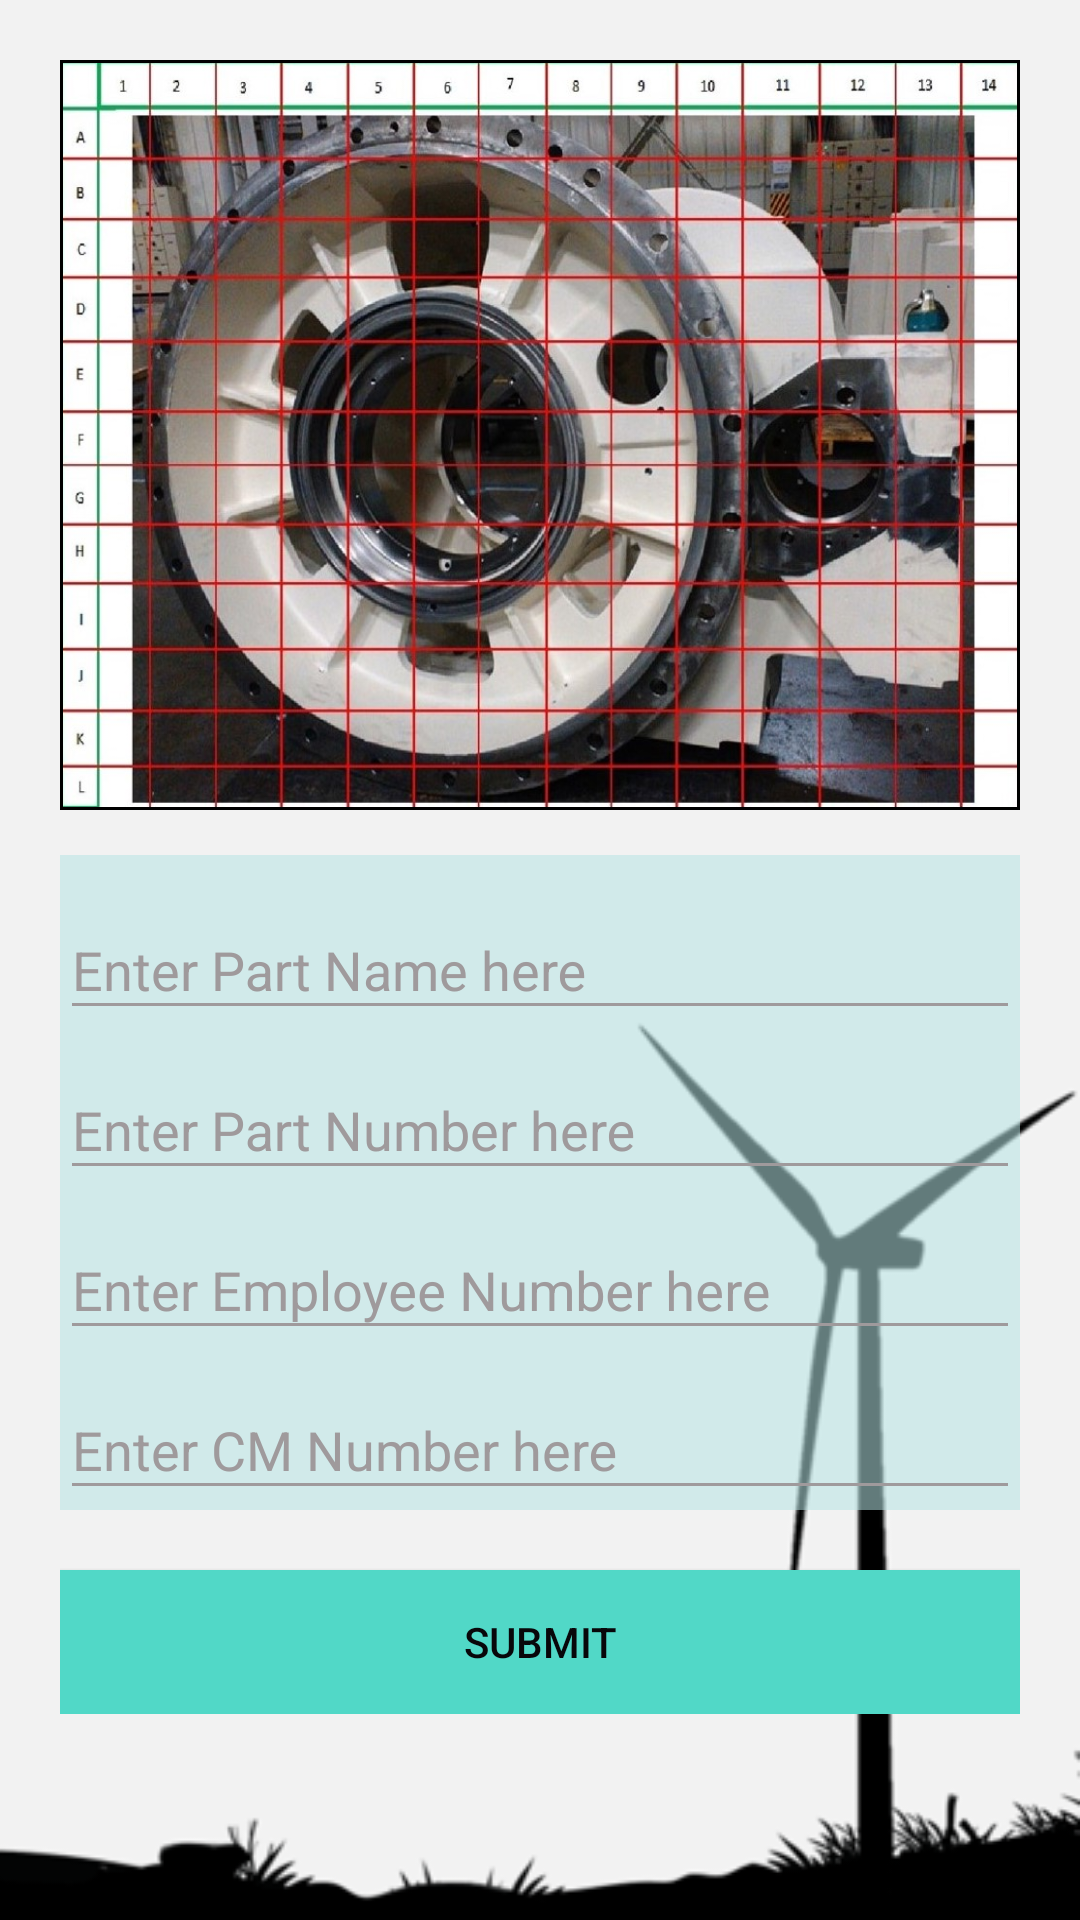

Here is an Android app screen rendered from its layout file. Give the layout XML and the strings, colors and styles it references.
<!-- AndroidManifest.xml: application theme AppTheme -->
<!-- res/layout/activity_main1.xml -->
<?xml version="1.0" encoding="utf-8"?>
<LinearLayout xmlns:android="http://schemas.android.com/apk/res/android"
    android:layout_width="match_parent"
    android:layout_height="match_parent"
    android:orientation="vertical"
    android:background="@drawable/background_layout">

    <LinearLayout
        android:layout_width="match_parent"
        android:layout_height="wrap_content"
        android:paddingTop="20dp"
        android:paddingLeft="20dp"
        android:paddingRight="20dp"
        android:orientation="vertical">



        <android.support.v7.widget.AppCompatImageView
            android:layout_width="match_parent"
            android:layout_height="250dp"
            android:layout_marginBottom="15dp"
            android:background="#000000"
            android:padding="1dp"
            android:scaleType="fitXY"
            android:src="@drawable/partpicture" />

        <LinearLayout
            android:layout_width="match_parent"
            android:layout_height="wrap_content"
            android:paddingTop="5dp"
            android:orientation="vertical"
            android:background="@color/transparentBlue">

            <android.support.design.widget.TextInputLayout
                android:layout_width="match_parent"
                android:layout_height="wrap_content"

                android:layout_marginTop="1dp">

                <android.support.design.widget.TextInputEditText
                    android:id="@+id/in_part_name"
                    android:layout_width="match_parent"
                    android:layout_height="wrap_content"
                    android:hint="@string/hint_part_name"
                    android:inputType="text"
                    android:maxLines="1"
                    android:textColor="@color/colorText" />
            </android.support.design.widget.TextInputLayout>

            <android.support.design.widget.TextInputLayout
                android:layout_width="match_parent"
                android:layout_height="wrap_content"

                android:layout_marginTop="1dp">

                <android.support.design.widget.TextInputEditText
                    android:id="@+id/in_part_no"
                    android:layout_width="match_parent"
                    android:layout_height="wrap_content"
                    android:hint="@string/hint_part_no"
                    android:inputType="text"
                    android:maxLines="1"
                    android:textColor="@color/colorText" />
            </android.support.design.widget.TextInputLayout>

            <android.support.design.widget.TextInputLayout
                android:layout_width="match_parent"
                android:layout_height="wrap_content"

                android:layout_marginTop="1dp">

                <android.support.design.widget.TextInputEditText
                    android:id="@+id/in_emp_no"
                    android:layout_width="match_parent"
                    android:layout_height="wrap_content"
                    android:hint="@string/hint_emp_no"
                    android:inputType="text"
                    android:maxLines="1"
                    android:textColor="@color/colorText" />
            </android.support.design.widget.TextInputLayout>

            <android.support.design.widget.TextInputLayout
                android:layout_width="match_parent"
                android:layout_height="wrap_content"

                android:layout_marginTop="1dp">

                <android.support.design.widget.TextInputEditText
                    android:id="@+id/in_cmm_no"
                    android:layout_width="match_parent"
                    android:layout_height="wrap_content"
                    android:hint="@string/hint_cmm_no"
                    android:inputType="text"
                    android:maxLines="1"
                    android:textColor="@color/colorText" />
            </android.support.design.widget.TextInputLayout>

        </LinearLayout>

        <android.support.v7.widget.AppCompatButton
            android:id="@+id/bt_submit"
            android:elevation="5dp"
            android:layout_width="match_parent"
            android:layout_height="wrap_content"
            android:layout_marginTop="20dp"
            android:background="@color/colorButton"
            android:text="Submit" />


    </LinearLayout>


</LinearLayout>
<!-- resources referenced by this layout -->
<resources>
  <color name="colorButton">#51d8c7</color>
  <color name="colorText">#08070a</color>
  <color name="transparentBlue">#8ab6e4e4</color>
  <!-- drawable background_layout: png bitmap (drawable, 22859 bytes) -->
  <!-- drawable partpicture: jpg bitmap (drawable, 223237 bytes) -->
  <string name="hint_cmm_no">Enter CM Number here</string>
  <string name="hint_emp_no">Enter Employee Number here</string>
  <string name="hint_part_name">Enter Part Name here</string>
  <string name="hint_part_no">Enter Part Number here</string>
  <style name="AppTheme" parent="Theme.AppCompat.Light.NoActionBar">
          <item name="android:windowNoTitle">true</item>
          <item name="colorPrimary">@color/colorPrimary</item>
          <item name="colorPrimaryDark">@color/colorPrimaryDark</item>
          <item name="colorAccent">@color/colorAccent</item>
          <item name="android:textColor">@color/colorText</item>
          <item name="android:textColorHint">@color/colorTextHint</item>
          <item name="colorControlNormal">@color/colorTextHint</item>
          <item name="colorControlActivated">@color/colorTextHint</item>
  
      </style>
  <color name="colorPrimary">#51d8c7</color>
  <color name="colorPrimaryDark">#51d8c7</color>
  <color name="colorAccent">#51d8c7</color>
  <color name="colorTextHint">#9f9a9c</color>
</resources>
